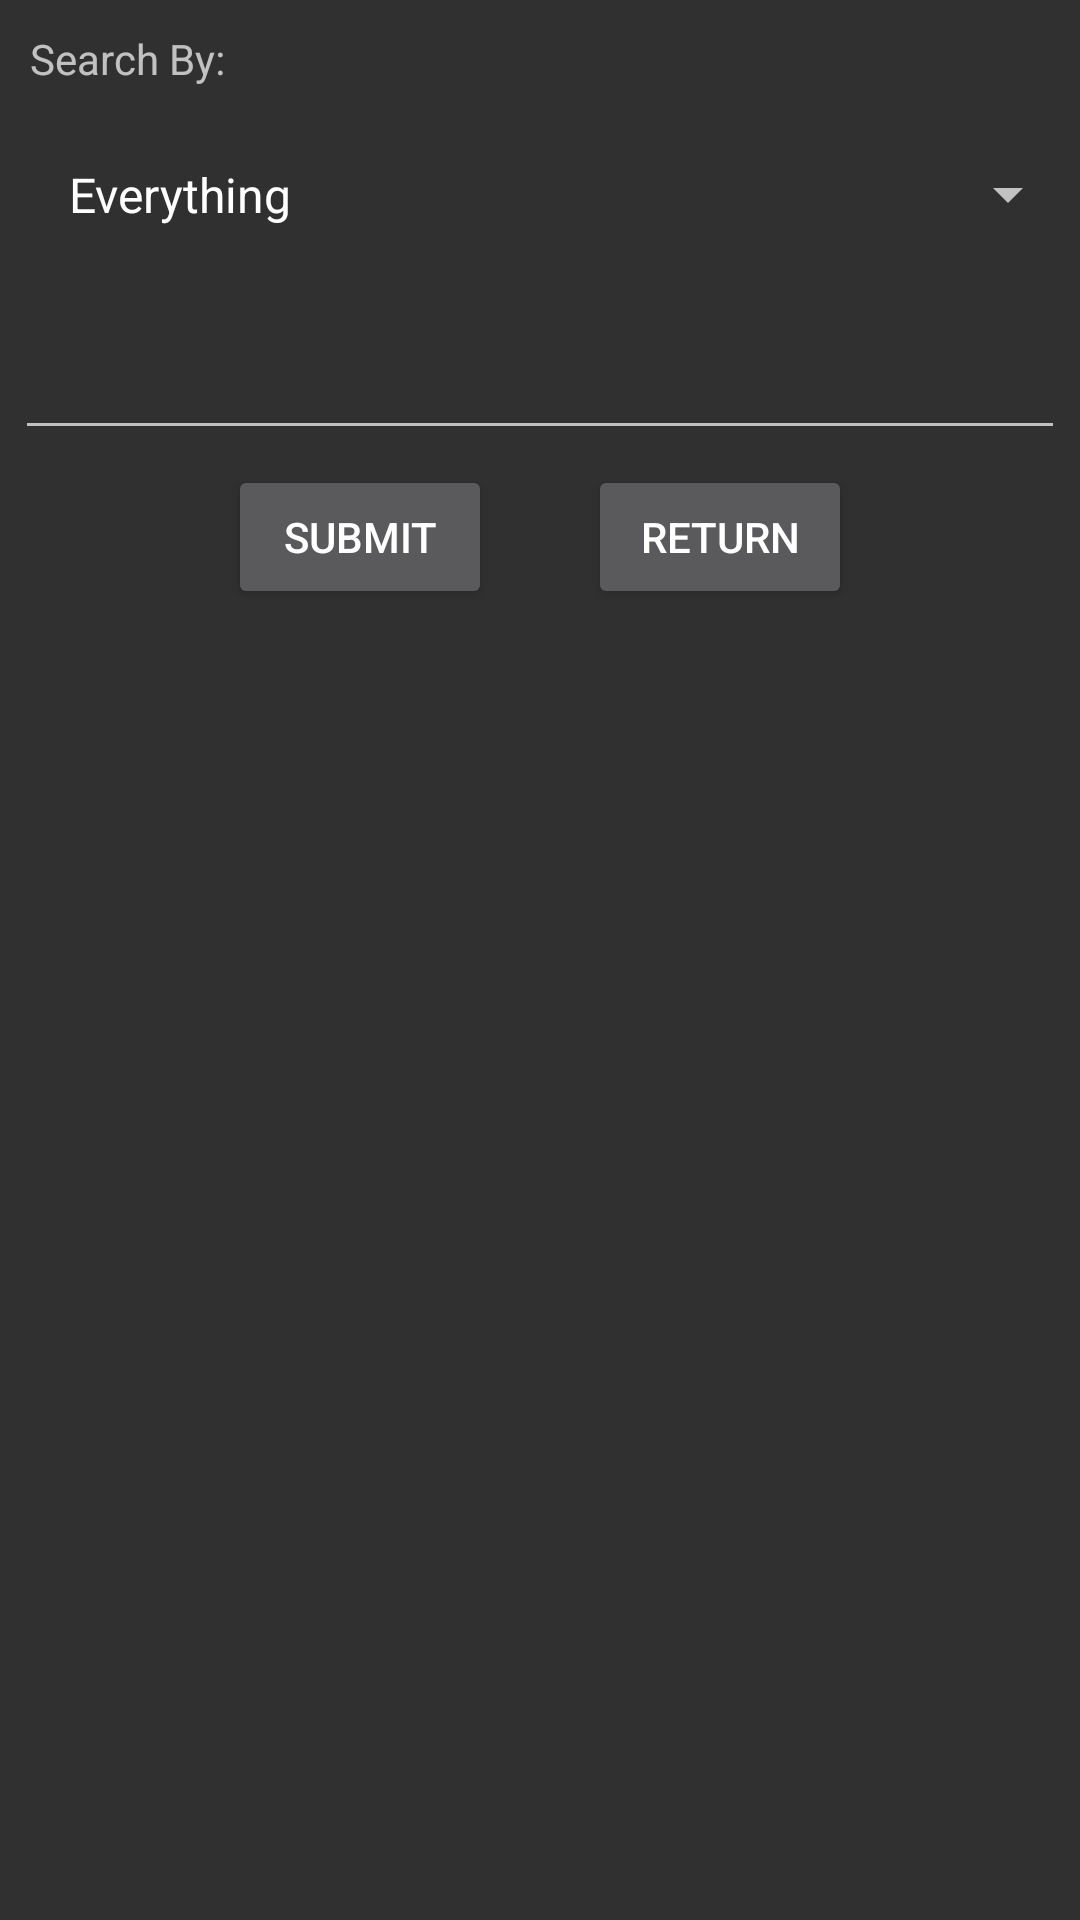

Produce the Android XML layout that renders to this screen, including the resource entries it uses.
<!-- AndroidManifest.xml: application theme Theme.AppCompat -->
<!-- res/layout/search_input_form.xml -->
<?xml version="1.0" encoding="utf-8"?>
<LinearLayout xmlns:android="http://schemas.android.com/apk/res/android"
    android:layout_width="match_parent"
    android:layout_height="match_parent"
    android:orientation="vertical"
    android:isScrollContainer="true">

    <TextView
        android:id="@+id/search_option_spinner_textView"
        android:layout_width="match_parent"
        android:layout_height="wrap_content"
        android:padding="10dp"
        android:text="@string/search_by" />

    <Spinner
        android:id="@+id/search_option_spinner"
        android:layout_width="match_parent"
        android:layout_height="wrap_content"
        android:layout_gravity="top|center_horizontal"
        android:entries="@array/search_by_array"
        android:padding="15dp" />

    <EditText
        android:id="@+id/search_query_input_editText"
        android:layout_width="match_parent"
        android:layout_height="wrap_content"
        android:padding="15dp"
        android:layout_margin="5dp"
        android:outlineProvider="paddedBounds"/>

    <LinearLayout
        android:id="@+id/search_button_layout"
        android:layout_width="match_parent"
        android:layout_height="wrap_content"
        android:gravity="center_horizontal|bottom">

        <Button
            android:id="@+id/search_submit_button"
            android:layout_width="wrap_content"
            android:layout_height="match_parent"
            android:layout_gravity="left"
            android:layout_margin="@dimen/submit_margin"
            android:text="@string/submit_button" />

        <Button
            android:id="@+id/search_return_button"
            android:layout_width="wrap_content"
            android:layout_height="match_parent"
            android:layout_gravity="right"
            android:layout_margin="@dimen/submit_margin"
            android:text="@string/return_address_button" />

    </LinearLayout>


    
    
    
    
    
    
    
    
    

    
    
    
    
    
    

</LinearLayout>
<!-- resources referenced by this layout -->
<resources>
  <string-array name="search_by_array">
          <item>Everything</item>
          <item>Name</item>
          <item>Company</item>
          <item>Name Or Company</item>
          <item>Street</item>
          <item>City</item>
          <item>State</item>
          <item>Zipcode</item>
      </string-array>
  <dimen name="submit_margin">16dp</dimen>
  <string name="return_address_button">Return</string>
  <string name="search_by">Search By:</string>
  <string name="submit_button">Submit</string>
</resources>
